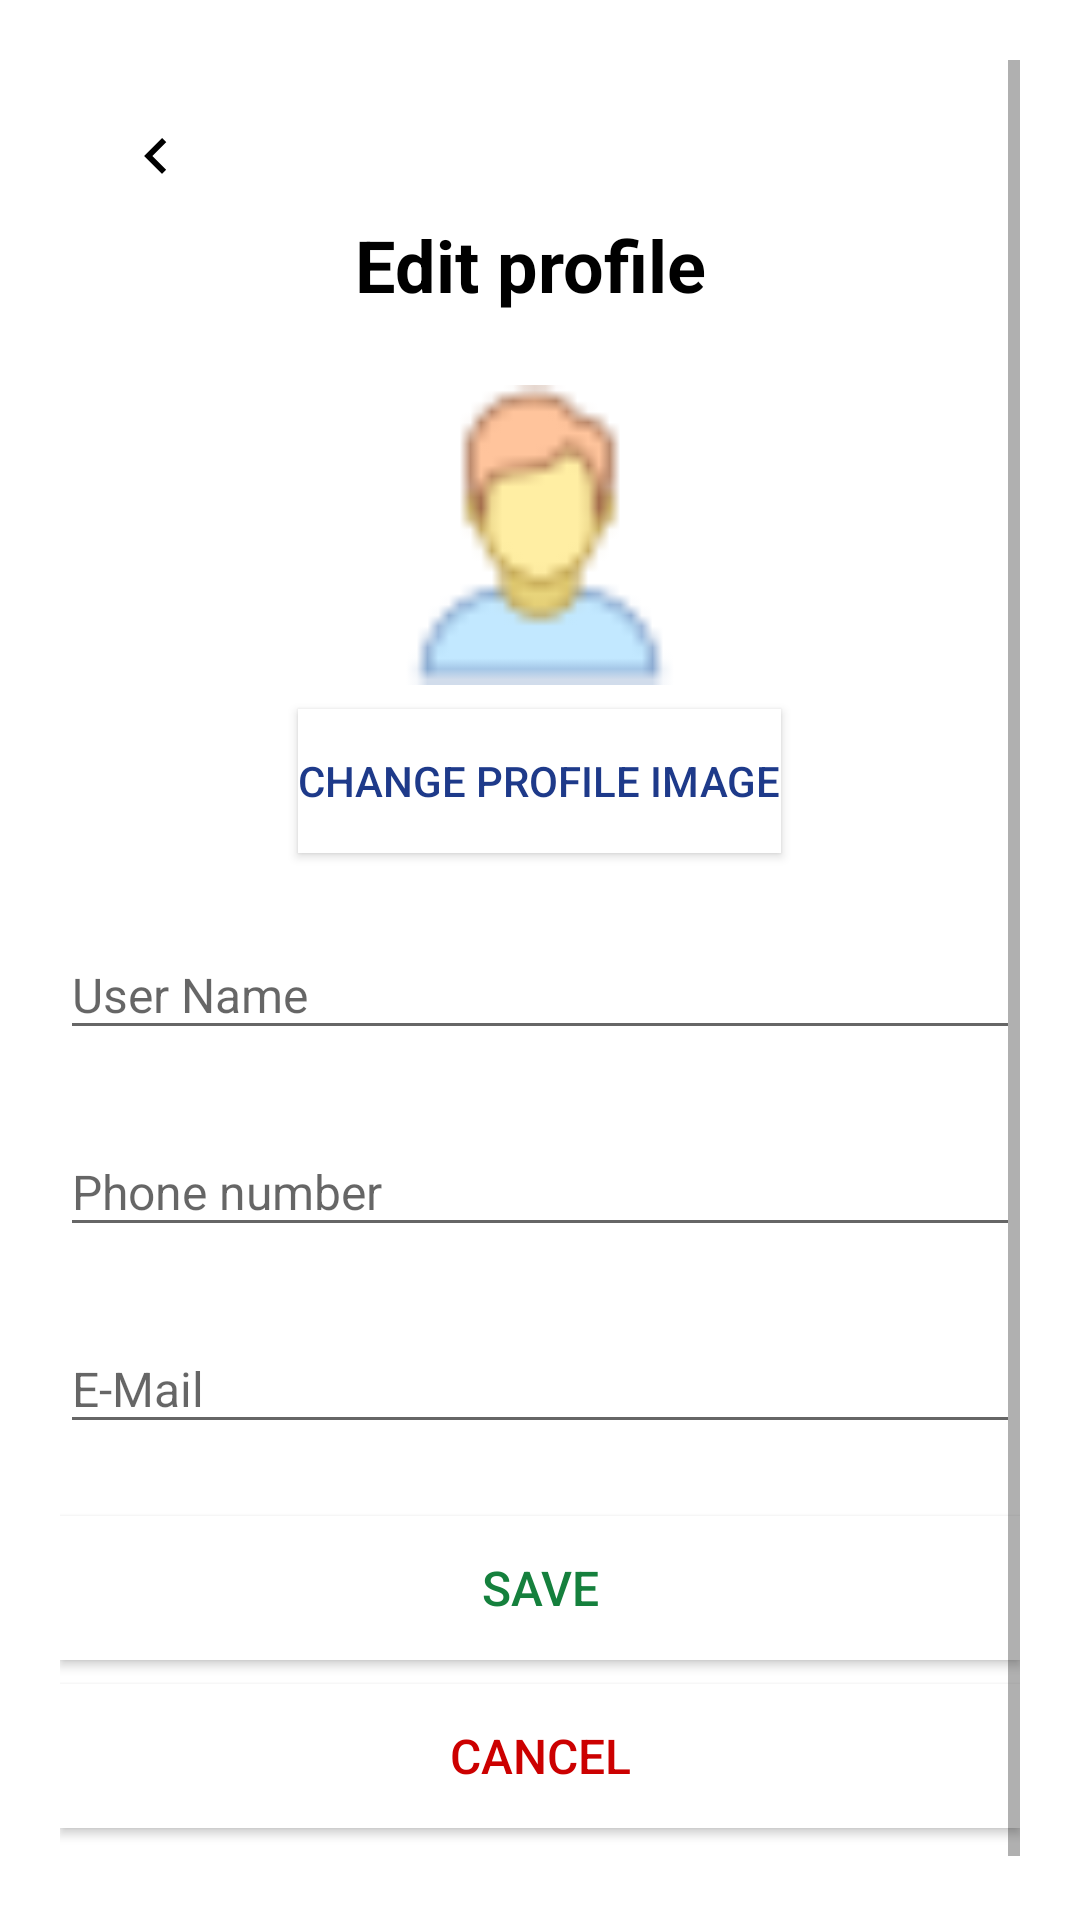

Write the Android layout XML for this screen, with the resource values it uses.
<!-- AndroidManifest.xml: application theme Theme.AppCompat.Light.NoActionBar -->
<!-- res/layout/activity_edit_profile.xml -->
<?xml version="1.0" encoding="utf-8"?>
<ScrollView xmlns:android="http://schemas.android.com/apk/res/android"
    xmlns:app="http://schemas.android.com/apk/res-auto"
    xmlns:tools="http://schemas.android.com/tools"
    android:id="@+id/editProfileScroll"
    android:layout_width="match_parent"
    android:layout_height="match_parent"
    android:background="@android:color/white"
    android:padding="20dp">

    <LinearLayout
        android:layout_width="match_parent"
        android:layout_height="wrap_content"
        android:orientation="vertical">

        
        <ImageButton
            android:id="@+id/backButton"
            android:layout_width="40dp"
            android:layout_height="40dp"
            android:layout_marginStart="12dp"
            android:layout_marginTop="12dp"
            android:background="?attr/selectableItemBackgroundBorderless"
            android:contentDescription="@string/back_button"
            android:padding="8dp"
            android:src="@drawable/ic_back"
            tools:ignore="ImageContrastCheck" />

        
        <TextView
            android:id="@+id/titleText"
            android:layout_width="wrap_content"
            android:layout_height="wrap_content"
            android:layout_gravity="center_horizontal"
            android:paddingBottom="8dp"
            android:text="@string/edit_profile_title"
            android:textColor="@android:color/black"
            android:textSize="24sp"
            android:textStyle="bold" />

        
        <ImageView
            android:id="@+id/profileImage"
            android:layout_width="100dp"
            android:layout_height="100dp"
            android:layout_gravity="center_horizontal"
            android:layout_marginTop="16dp"
            android:contentDescription="@string/profile_image_description"
            android:scaleType="centerCrop"
            android:src="@drawable/ic_account"
            tools:ignore="ImageContrastCheck" />

        
        <Button
            android:id="@+id/changeProfileImageButton"
            android:layout_width="wrap_content"
            android:layout_height="wrap_content"
            android:layout_gravity="center_horizontal"
            android:layout_marginTop="8dp"
            android:background="#FFFFFF"
            android:text="@string/change_profile_image"
            android:textColor="@color/blue_dark"
            android:textSize="14sp" />

        
        <com.google.android.material.textfield.TextInputLayout
            android:id="@+id/usernameInputLayout"
            android:layout_width="match_parent"
            android:layout_height="wrap_content"
            android:layout_marginTop="16dp"
            android:hint="@string/username_hint"
            app:hintTextColor="#666666">

            <com.google.android.material.textfield.TextInputEditText
                android:id="@+id/usernameEditText"
                android:layout_width="match_parent"
                android:layout_height="wrap_content"
                android:inputType="textPersonName"
                android:textColor="@android:color/black"
                android:textSize="16sp"
                tools:text="John Doe" />
        </com.google.android.material.textfield.TextInputLayout>

        
        <com.google.android.material.textfield.TextInputLayout
            android:id="@+id/phoneInputLayout"
            android:layout_width="match_parent"
            android:layout_height="wrap_content"
            android:layout_marginTop="16dp"
            android:hint="@string/phone_hint"
            app:hintTextColor="#666666">

            <com.google.android.material.textfield.TextInputEditText
                android:id="@+id/phoneEditText"
                android:layout_width="match_parent"
                android:layout_height="wrap_content"
                android:inputType="phone"
                android:textColor="@android:color/black"
                android:textSize="16sp"
                tools:text="+1 (555) 123-4567" />
        </com.google.android.material.textfield.TextInputLayout>

        
        <com.google.android.material.textfield.TextInputLayout
            android:id="@+id/emailInputLayout"
            android:layout_width="match_parent"
            android:layout_height="wrap_content"
            android:layout_marginTop="16dp"
            android:hint="@string/email_hint"
            app:hintTextColor="#666666">

            <com.google.android.material.textfield.TextInputEditText
                android:id="@+id/emailEditText"
                android:layout_width="match_parent"
                android:layout_height="wrap_content"
                android:inputType="textEmailAddress"
                android:textColor="@android:color/black"
                android:textSize="16sp"
                tools:text="john.doe@example.com" />
        </com.google.android.material.textfield.TextInputLayout>

        
        <Button
            android:id="@+id/saveButton"
            android:layout_width="match_parent"
            android:layout_height="wrap_content"
            android:layout_marginTop="24dp"
            android:background="@color/white"
            android:text="@string/save"
            android:textColor="@color/green_dark"
            android:textSize="16sp" />

        
        <Button
            android:id="@+id/cancelButton"
            android:layout_width="match_parent"
            android:layout_height="wrap_content"
            android:layout_marginTop="8dp"
            android:layout_marginBottom="32dp"
            android:background="@color/white"
            android:text="@string/cancel"
            android:textColor="@android:color/holo_red_dark"
            android:textSize="16sp" />

    </LinearLayout>
</ScrollView>
<!-- resources referenced by this layout -->
<resources>
  <color name="blue_dark">#1E3A8A</color>
  <color name="green_dark">#15803D</color>
  <color name="white">#FFFFFF</color>
  <!-- drawable ic_account: png bitmap (drawable, 944 bytes) -->
  <!-- drawable ic_back (drawable) -->
  <?xml version="1.0" encoding="utf-8"?>
  <vector xmlns:android="http://schemas.android.com/apk/res/android"
      android:width="24dp"
      android:height="24dp"
      android:viewportWidth="24"
      android:viewportHeight="24">
  
      <path
          android:fillColor="#000000"
          android:pathData="M15.41,7.41L14,6L8,12L14,18L15.41,16.59L10.83,12L15.41,7.41Z"/>
  </vector>
  <string name="back_button">Back</string>
  <string name="cancel">Cancel</string>
  <string name="change_profile_image">change profile image</string>
  <string name="edit_profile_title">"Edit profile "</string>
  <string name="email_hint">E-Mail</string>
  <string name="phone_hint">Phone number</string>
  <string name="profile_image_description">User profile image</string>
  <string name="save">Save</string>
  <string name="username_hint">User Name</string>
</resources>
